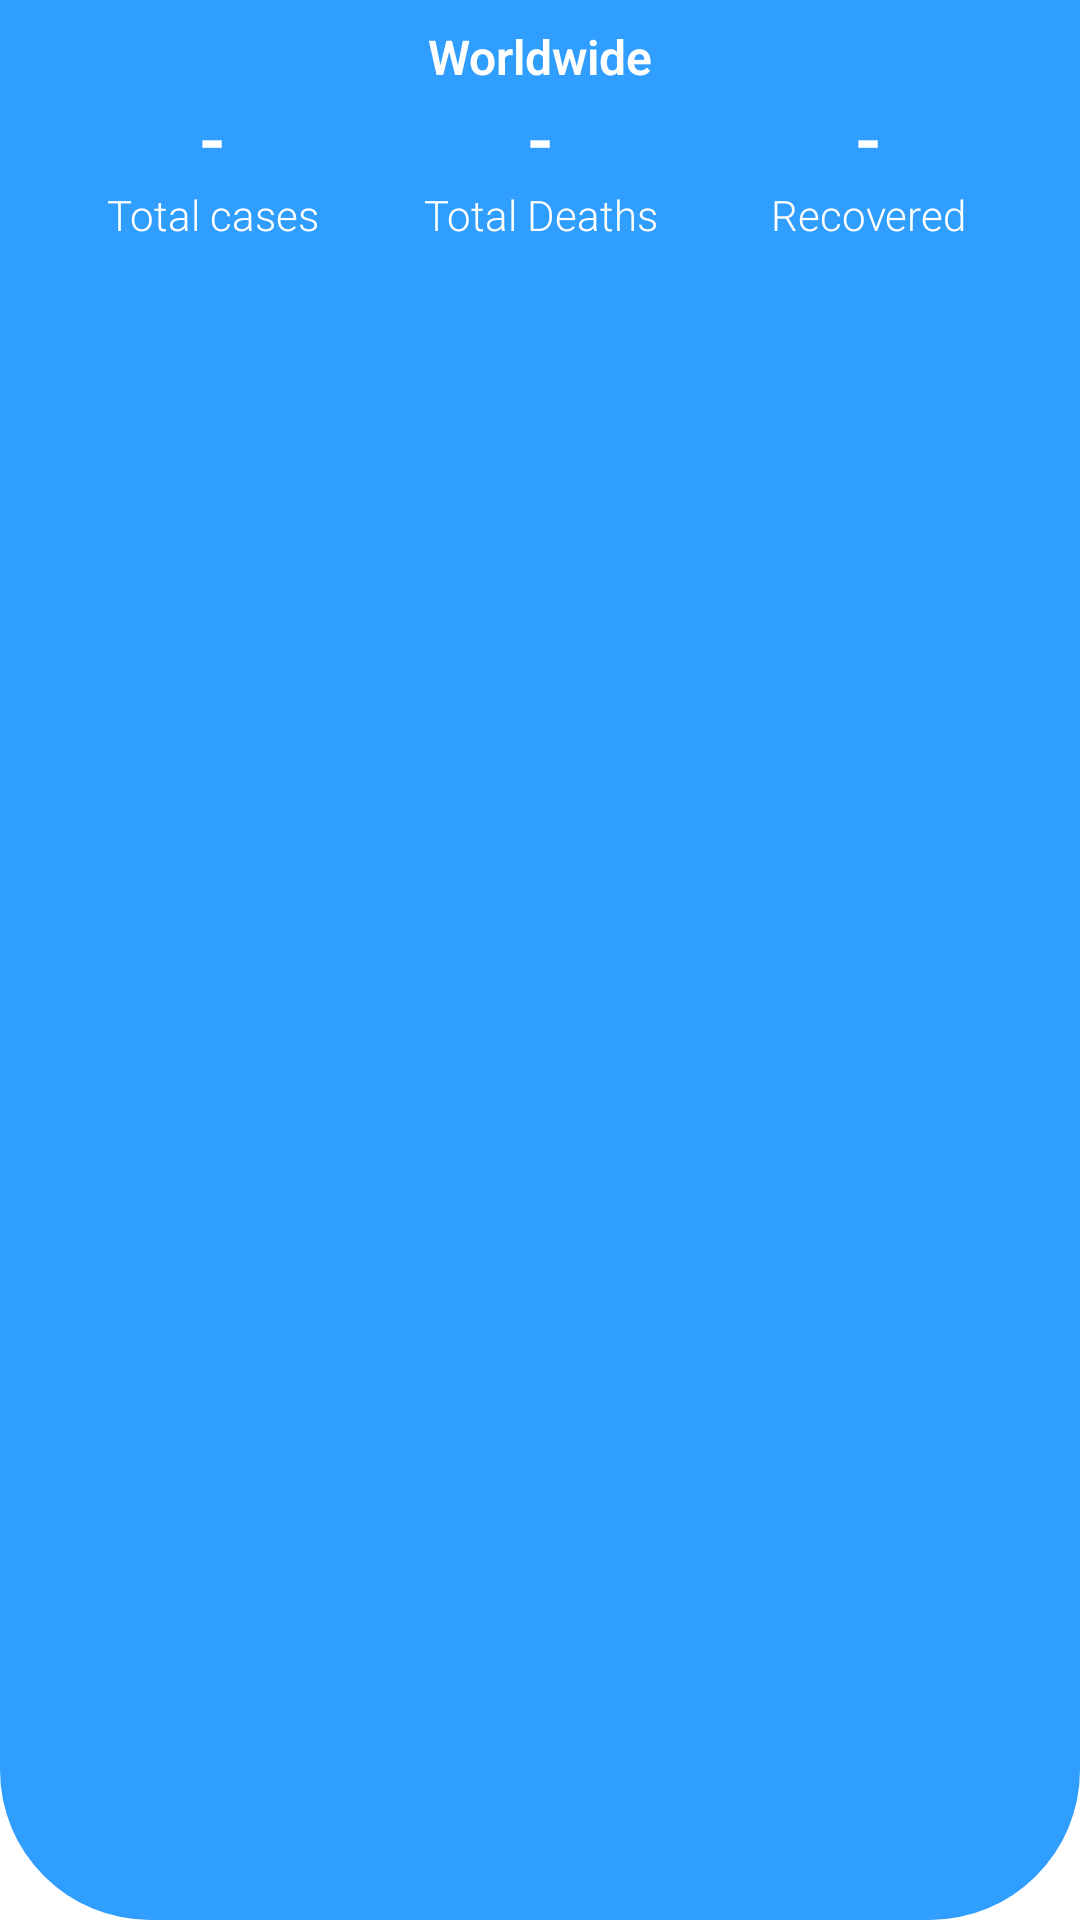

Here is an Android app screen rendered from its layout file. Give the layout XML and the strings, colors and styles it references.
<!-- AndroidManifest.xml: application theme splashTheme -->
<!-- res/layout/world_top.xml -->
<?xml version="1.0" encoding="utf-8"?>
<LinearLayout
    xmlns:android="http://schemas.android.com/apk/res/android"
    android:layout_width="match_parent"
    android:layout_height="100dp"
    android:id="@+id/world_top_layout"
    android:background="@drawable/curve"
    android:orientation="vertical"
    android:layout_gravity="top"
    android:paddingTop="8dp"
    android:paddingStart="16dp"
    android:paddingEnd="16dp"
    android:paddingBottom="8dp">
    <TextView
        android:layout_width="match_parent"
        android:layout_height="wrap_content"
        android:text="@string/world"
        android:layout_gravity="center"
        android:gravity="center"
        android:textColor="@android:color/white"
        android:textStyle="bold"
        android:textSize="16sp"
        android:fontFamily="sans-serif-light" />
    <LinearLayout
        android:layout_width="match_parent"
        android:layout_height="wrap_content"
        android:orientation="horizontal">
        <LinearLayout
            android:layout_width="0dp"
            android:layout_weight="1"
            android:layout_height="match_parent"
            android:orientation="vertical">
            <TextView
                android:id="@+id/total_world_cases_num"
                android:layout_width="wrap_content"
                android:layout_height="wrap_content"
                android:text="-"
                android:textAllCaps="true"
                android:fontFamily="sans-serif-light"
                android:textSize="24sp"
                android:textColor="@android:color/white"
                android:layout_gravity="center"
                android:gravity="center"
                android:textStyle="bold" />
            <TextView
                android:layout_width="wrap_content"
                android:layout_height="wrap_content"
                android:text="@string/total_cases"
                android:fontFamily="sans-serif-light"
                android:textSize="14sp"
                android:textColor="@android:color/white"
                android:layout_gravity="center"
                android:gravity="center"
                android:textStyle="normal" />
        </LinearLayout>
        <LinearLayout
            android:layout_width="0dp"
            android:layout_weight="1"
            android:layout_height="match_parent"
            android:orientation="vertical">
            <TextView
                android:id="@+id/total_world_death_num"
                android:layout_width="wrap_content"
                android:layout_height="wrap_content"
                android:text="-"
                android:textAllCaps="true"
                android:fontFamily="sans-serif-light"
                android:textSize="24sp"
                android:textColor="@android:color/white"
                android:layout_gravity="center"
                android:gravity="center"
                android:textStyle="bold" />
            <TextView
                android:layout_width="wrap_content"
                android:layout_height="wrap_content"
                android:text="@string/total_deaths"
                android:fontFamily="sans-serif-light"
                android:textSize="14sp"
                android:textColor="@android:color/white"
                android:layout_gravity="center"
                android:gravity="center"
                android:textStyle="normal" />
        </LinearLayout>
        <LinearLayout
            android:layout_width="0dp"
            android:layout_weight="1"
            android:layout_height="match_parent"
            android:orientation="vertical">
            <TextView
                android:id="@+id/total_world_recovered_num"
                android:layout_width="wrap_content"
                android:layout_height="wrap_content"
                android:text="-"
                android:textAllCaps="true"
                android:fontFamily="sans-serif-light"
                android:textSize="24sp"
                android:textColor="@android:color/white"
                android:layout_gravity="center"
                android:gravity="center"
                android:textStyle="bold" />
            <TextView
                android:layout_width="wrap_content"
                android:layout_height="wrap_content"
                android:text="@string/recovered"
                android:fontFamily="sans-serif-light"
                android:textSize="14sp"
                android:textColor="@android:color/white"
                android:layout_gravity="center"
                android:gravity="center"
                android:textStyle="normal" />
        </LinearLayout>
    </LinearLayout>
</LinearLayout>
<!-- resources referenced by this layout -->
<resources>
  <!-- drawable curve (drawable) -->
  <?xml version="1.0" encoding="utf-8"?>
  <shape xmlns:android="http://schemas.android.com/apk/res/android"
      android:shape="rectangle">
  
      <solid android:color="@color/colorPrimary" />
  
      <size
          android:width="10dp"
          android:height="3dp" />
      <corners
          android:bottomLeftRadius="50dp"
          android:bottomRightRadius="50dp" />
  
  </shape>
  <string name="recovered">Recovered</string>
  <string name="total_cases">Total cases</string>
  <string name="total_deaths">Total Deaths</string>
  <string name="world">Worldwide</string>
  <style name="splashTheme" parent="Theme.MaterialComponents.Light.NoActionBar">
                   <item name="android:windowBackground">@drawable/splash_background</item>
                   <item name="colorPrimaryDark">@android:color/white</item>
  
      </style>
  <color name="colorPrimary">#309EFF</color>
  <!-- drawable splash_background (drawable) -->
  <?xml version="1.0" encoding="utf-8"?>
  <layer-list xmlns:android="http://schemas.android.com/apk/res/android">
  
      <item android:drawable="@android:color/white"/>
  
      <item android:drawable="@drawable/ic_heart"
                android:gravity="center" />
  
  </layer-list>
  <!-- drawable ic_heart: vector/xml drawable (drawable, 4635 chars, omitted) -->
</resources>
